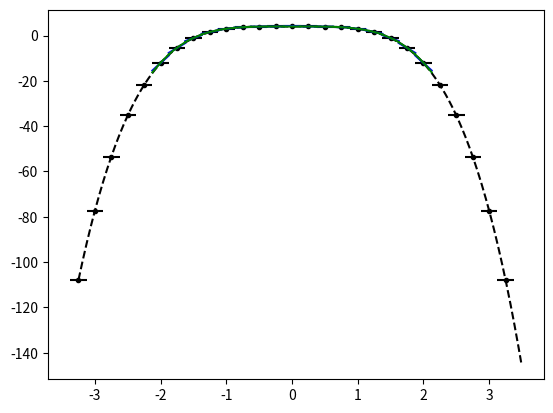

The matplotlib source for this figure: (Note: this script raises an exception after producing the figure.)
from numpy import *
from numpy.linalg import solve,norm
from matplotlib.pyplot import plot,loglog,title,xlabel,ylabel,legend,xlim,ylim



def minmodL(q):
    qmin = min(q)
    qmax = max(q)
    if qmin>0:
        return qmin
    if qmax<0 :
        return qmax
    else:
        return 0

def SAL(q):
    qmin = min(q)
    qmax = max(q)
    if qmin>0:
        return 1
    if qmax<0 :
        return 1
    else:
        return 0

def SP_IC(x,dx):
    
    n = len(x)
    q = zeros(n)
    
    for i in range(n):
        if (x[i] < dx/2 and x[i] > - dx/2):
            q[i] = 1
    
    return q    


def DB_IC(x,dx,ldx):
    
    n = len(x)
    q = ones(n)
    
    for i in range(n):
        if (x[i] < 0.1*ldx):
            q[i] = 2
            
    
    return q  

def EXPPeak_IC(x):
    
    n = len(x)
    q = exp(-abs(x))
    
    return q  

def EXPPeakS_IC(x):
    
    n = len(x)
    q = exp(-(x**2))
    # q =4 -(x**3)
    
    for i in range(n):
        xmjh = x[i] - dx/2
        xpjh = x[i] + dx/2
        qamjh = 4*xmjh - ((xmjh )**5)/5.0
        qapjh = 4*xpjh - ((xpjh )**5)/5.0
        q[i] = (qapjh - qamjh)/ dx
    return q  

def Lin_IC(x):
    
    n = len(x)
    q = zeros(n)
    for i in range(n):
        if x[i] <= 0:
            q[i] = 20
        else:
            q[i] = 20 - (x[i])
    
    return q


def PB_IC(x,dx):
    
    n = len(x)
    xeh = x[int(n/2)] + 0.5*dx
    q = zeros(n)
    for i in range(n):
        if x[i] <= 0:
            q[i] = 2
        else:
            xmjh = x[i] - dx/2
            xpjh = x[i] + dx/2
            qamjh = 2*xmjh - ((xmjh )**3)/3.0
            qapjh = 2*xpjh - ((xpjh )**3)/3.0
            q[i] = (qapjh - qamjh)/ dx
    
    return q
    
   




def PlotAverages(x,q,dx):
    n = len(x)
    for i in range(n):
        xmh = x[i] - 0.5*dx
        xph = x[i] + 0.5*dx
        plot([xmh,xph], [q[i] , q[i]] , '--k')


def PolyIntegralError(LE,RE,AV,dx,Coeffs):
    LEInt = 0
    REInt=0
    n = len(Coeffs)
    
    for i in range(n):
        LEInt = LEInt + Coeffs[i]/(i+1)*LE**(i+1)
        REInt = REInt + Coeffs[i]/(i+1)*RE**(i+1)
    CA = (REInt - LEInt)/dx
    return abs(CA - AV)


def PlotBuild1(x,q,dx,nG,np):
    n = len(x)
    for i in range(nG,n-nG):
        xmh = x[i] - 0.5*dx
        xph = x[i] + 0.5*dx
        
        ndx = (xph - xmh)/np
        xplot = arange(xmh,xph + 0.5*ndx ,ndx)
        
        qaj = q[i]
        qajp1 = q[i+1]
        qajp2 = q[i+2]
        qajp3 = q[i+3]
        qajm1 = q[i-1]
        qajm2 = q[i-2]
        qajm3 = q[i-3]
        
        #Start with constant
        P0ja0 = qaj

        #Linear
        P1jtojp1a11,P1jtojp1a10,P1jtojp1SI  =  P1jtojp1(qaj,qajp1,dx)
        P1jm1toja11,P1jm1toja10,P1jm1tojSI  =  P1jm1toj(qaj,qajm1,dx)
        
        if (abs(P1jtojp1SI -P1jm1tojSI) < 10.0**(-14)):
            I1 = 0
        #To left is more smooth
        elif P1jtojp1SI > P1jm1tojSI:
            I1 = -1
            R2a1 = P1jm1toja11
            R2a0 = P1jm1toja10

        #To right is more smooth
        else:
            I1 = 1
            R2a1 = P1jtojp1a11 
            R2a0 = P1jtojp1a10 
            

        if I1 ==0:
            if(P1jtojp1a11 == P1jm1toja11 and P1jtojp1a10 == P1jm1toja10 ):
                R2a1 = P1jtojp1a11
                R2a0 = P1jtojp1a10
            else:
                R2a1 = 0
                R2a0 = qaj            
        R2a2 = 0
        LimP2R = R2a2*(xplot - x[i])**2 + R2a1*(xplot - x[i])   +R2a0

        
        RIxjph = R2a2/3*(dx/2)**3 + R2a1/2*(dx/2)**2 + R2a0*(dx/2)
        RIxjmh = R2a2/3*(-dx/2)**3 + R2a1/2*(-dx/2)**2 + R2a0*(-dx/2)
        print(i,xmh,xph,'CA', (RIxjph -  RIxjmh)/dx,qaj,(RIxjph -  RIxjmh)/dx-qaj )

        
        if i == nG:            
            plot(xplot, LimP2R, '-b',label='Recon P2 j-2,j+2')
        else:
            plot(xplot, LimP2R, '-b')
            


def PlotBuild2(x,q,dx,nG,np):
    n = len(x)
    for i in range(nG,n-nG):
        xmh = x[i] - 0.5*dx
        xph = x[i] + 0.5*dx
        
        ndx = (xph - xmh)/np
        xplot = arange(xmh,xph + 0.5*ndx ,ndx)
        
        qaj = q[i]
        qajp1 = q[i+1]
        qajp2 = q[i+2]
        qajp3 = q[i+3]
        qajm1 = q[i-1]
        qajm2 = q[i-2]
        qajm3 = q[i-3]
        
        #Start with constant
        P0ja0 = qaj

        #Linear
        P1jtojp1a11,P1jtojp1a10,P1jtojp1SI  =  P1jtojp1(qaj,qajp1,dx)
        P1jm1toja11,P1jm1toja10,P1jm1tojSI  =  P1jm1toj(qaj,qajm1,dx)
        
        if (abs(P1jtojp1SI -P1jm1tojSI) < 10.0**(-14)):
            I1 = 0
        #To left is more smooth
        elif P1jtojp1SI > P1jm1tojSI:
            I1 = -1
            Ra1 = P1jm1toja11
            Ra0 = P1jm1toja10

        #To right is more smooth
        else:
            I1 = 1
            Ra1 = P1jtojp1a11 
            Ra0 = P1jtojp1a10 
            

        # Quadratic Terms
        P2jm2toja22,P2jm2toja21,P2jm2toja20,P2jm2tojSI = P2jm2toj(qajm2,qajm1,qaj,dx)   
        P2jm1tojp1a22,P2jm1tojp1a21,P2jm1tojp1a20,P2jm1tojp1SI  = P2jm1tojp1(qajp1,qaj,qajm1,dx)
        P2jtojp2a22,P2jtojp2a21,P2jtojp2a20,P2jtojp2SI =   P2jtojp2(qaj,qajp1,qajp2,dx) 
        
        #Right
        if I1 == 1:
            if(P2jm1tojp1SI > P2jtojp2SI ):
                Ra2 = P2jtojp2a22
                Ra1 = Ra1 - dx*Ra2
                Ra0 = Ra0 - dx**2/12*Ra2
            else:
                I1 = 0
        #Left
        elif I1 == -1:
            if(P2jm1tojp1SI > P2jm2tojSI ):
                Ra2 = P2jm2toja22
                Ra1 = Ra1 + dx*Ra2
                Ra0 = Ra0 - dx**2/12*Ra2
            else:
                I1 = 0
        #undecided
        if (I1 == 0):
     
            if( P2jm1tojp1SI < P2jm2tojSI or  P2jm1tojp1SI < P2jtojp2SI  ):
                Ra2 = P2jm1tojp1a22
                Ra1 = P2jm1tojp1a21
                Ra0 = P2jm1tojp1a20
            elif( abs(P1jtojp1SI- P1jm1tojSI) < 10.0**(-14)  and P1jtojp1a11 == P1jm1toja11 and P1jtojp1a10 == P1jm1toja10 ):
                Ra2 = 0
                Ra1 = P1jtojp1a11
                Ra0 = P1jtojp1a10
            else:
                Ra2 =0
                Ra1 = 0
                Ra0 = qaj  

        # print (i,xmh,xph,'SI 1',P1jtojp1SI,P1jm1tojSI, abs(P1jtojp1SI-P1jm1tojSI)  )      
        # print (i,xmh,xph,'SI 2',P2jm2tojSI,P2jm1tojp1SI, P2jtojp2SI,abs(P2jm2tojSI-P2jm1tojp1SI),  abs(P2jm2tojSI -P2jtojp2SI ), abs(P2jm1tojp1SI- P2jtojp2SI) )    
        
        LimP2R = Ra2*(xplot - x[i])**2 + Ra1*(xplot - x[i])   +Ra0

        
        RIxjph = Ra2/3*(dx/2)**3 + Ra1/2*(dx/2)**2 + Ra0*(dx/2)
        RIxjmh = Ra2/3*(-dx/2)**3 + Ra1/2*(-dx/2)**2 + Ra0*(-dx/2)
        # print(i,xmh,xph,'CA', (RIxjph -  RIxjmh)/dx,qaj,(RIxjph -  RIxjmh)/dx-qaj )
        
        
        if i == nG:          
            plot(xplot, LimP2R, '-g',label='Recon P2 j-2,j+2')
        else:
            plot(xplot, LimP2R, '-g')


def PlotBuild3(x,q,dx,nG,np):
    n = len(x)
    for i in range(nG,n-nG):
        xmh = x[i] - 0.5*dx
        xph = x[i] + 0.5*dx
        
        ndx = (xph - xmh)/np
        xplot = arange(xmh,xph + 0.5*ndx ,ndx)
        
        qaj = q[i]
        qajp1 = q[i+1]
        qajp2 = q[i+2]
        qajp3 = q[i+3]
        qajm1 = q[i-1]
        qajm2 = q[i-2]
        qajm3 = q[i-3]
        
        #Start with constant
        P0ja0 = qaj

        #Linear
        P1jtojp1a11,P1jtojp1a10,P1jtojp1SI  =  P1jtojp1(qaj,qajp1,dx)
        P1jm1toja11,P1jm1toja10,P1jm1tojSI  =  P1jm1toj(qaj,qajm1,dx)
        
        if (abs(P1jtojp1SI -P1jm1tojSI) < 10.0**(-14)):
            I1 = 0
        #To left is more smooth
        elif P1jtojp1SI > P1jm1tojSI:
            I1 = -1
            Ra1 = P1jm1toja11
            Ra0 = P1jm1toja10

        #To right is more smooth
        else:
            I1 = 1
            Ra1 = P1jtojp1a11 
            Ra0 = P1jtojp1a10 
            

        # Quadratic Terms
        P2jm2toja22,P2jm2toja21,P2jm2toja20,P2jm2tojSI = P2jm2toj(qajm2,qajm1,qaj,dx)   
        P2jm1tojp1a22,P2jm1tojp1a21,P2jm1tojp1a20,P2jm1tojp1SI  = P2jm1tojp1(qajp1,qaj,qajm1,dx)
        P2jtojp2a22,P2jtojp2a21,P2jtojp2a20,P2jtojp2SI =   P2jtojp2(qaj,qajp1,qajp2,dx) 
        
        #Right
        if I1 == 1:
            if(P2jtojp2SI == min(P2jm2tojSI,P2jm1tojp1SI, P2jtojp2SI )  ):
                Ra2 = P2jtojp2a22
                Ra1 = Ra1 - dx*Ra2
                Ra0 = Ra0 - dx**2/12*Ra2
            else:
                I1 = 0
        #Left
        elif I1 == -1:
            if(P2jm2tojSI  == min(P2jm2tojSI,P2jm1tojp1SI, P2jtojp2SI ) ):
                Ra2 = P2jm2toja22
                Ra1 = Ra1 + dx*Ra2
                Ra0 = Ra0 - dx**2/12*Ra2
            else:
                I1 = 0
        #Cubics
        P3jm3toja33,P3jm3toja32,P3jm3toja31,P3jm3toja30,P3jm3tojSI = P3jm3toj(qaj,qajm1,qajm2,qajm3,dx)
        P3jtojp3a33,P3jtojp3a32,P3jtojp3a31,P3jtojp3a30,P3jtojp3SI = P3jtojp3(qaj,qajp1,qajp2,qajp3,dx)
        
        
        #Right
        if I1 == 1:
            
            if (abs(P3jm3tojSI-P3jtojp3SI) < 10.0**(-12)):
                I1 = 0
            else:
                Ra3 = P3jtojp3a33
                Ra2 = Ra2 - 3*dx*Ra3
                Ra1 = Ra1 + 7*dx**2/4*Ra3
                Ra0 = Ra0 + dx**3/4*Ra3
        #Left
        elif I1 == -1:
            if (abs(P3jm3tojSI-P3jtojp3SI) < 10.0**(-12)):
                I1 = 0
            else:
                Ra3 = P3jm3toja33            
                Ra2 = Ra2 + 3*dx*Ra3
                Ra1 = Ra1 + 7*dx**2/4*Ra3
                Ra0 = Ra0 - dx**3/4*Ra3
        
        #undecided
        if (I1 == 0):
            if( abs(P3jm3tojSI-P3jtojp3SI) < 10.0**(-12) ):
                Ra3 = 0.5*(P3jm3toja33 +  P3jtojp3a33)
                Ra2 = 0.5*(P3jm3toja32 +  P3jtojp3a33)
                Ra1 = 0.5*(P3jm3toja31 +  P3jtojp3a33)
                Ra0 = 0.5*(P3jm3toja30 +  P3jtojp3a33) 
                print('a')
            elif( P2jm1tojp1SI == min(P2jm2tojSI,P2jm1tojp1SI, P2jtojp2SI )  ):
                Ra3 = 0
                Ra2 = P2jm1tojp1a22
                Ra1 = P2jm1tojp1a21
                Ra0 = P2jm1tojp1a20
                print('b')
            elif( abs(P1jtojp1SI- P1jm1tojSI) < 10.0**(-14)):
                Ra3 = 0
                Ra2 = 0
                Ra1 = 0.5*(P1jtojp1a11 + P1jm1toja11 )
                Ra0 = 0.5*(P1jtojp1a10 + P1jm1toja10 )
                print('c')
            else:
                Ra3 = 0
                Ra2 =0
                Ra1 = 0
                Ra0 = qaj 
                print('d')
        print (i,xmh,xph,'I1',I1)   
        print (i,xmh,xph,'SI 1',P1jtojp1SI,P1jm1tojSI, abs(P1jtojp1SI-P1jm1tojSI)  )      
        print (i,xmh,xph,'SI 2',P2jm2tojSI,P2jm1tojp1SI, P2jtojp2SI , P2jm1tojp1SI == min(P2jm2tojSI,P2jm1tojp1SI, P2jtojp2SI ) )    
        print (i,xmh,xph,'SI 3',P3jm3tojSI,P3jtojp3SI, abs(P3jm3tojSI-P3jtojp3SI) ,abs(P3jtojp3a33 -P3jm3toja33),abs(P3jtojp3a31 -P3jm3toja31) ) 
        print(i,xmh,xph,'Poly 3p', P3jtojp3a30,P3jtojp3a31,P3jtojp3a32,P3jtojp3a33)
        print(i,xmh,xph,'Poly 3m', P3jm3toja30,P3jm3toja31,P3jm3toja32,P3jm3toja33)
        print(i,xmh,xph,'Poly', Ra0,Ra1,Ra2,Ra3)
        
        LimR = Ra3*(xplot - x[i])**3 + Ra2*(xplot - x[i])**2 + Ra1*(xplot - x[i])   +Ra0

        
        RIxjph = Ra3/4*(dx/2)**4 + Ra2/3*(dx/2)**3 + Ra1/2*(dx/2)**2 + Ra0*(dx/2)
        RIxjmh = Ra3/4*(-dx/2)**4 + Ra2/3*(-dx/2)**3 + Ra1/2*(-dx/2)**2 + Ra0*(-dx/2)
        print(i,xmh,xph,'CA', (RIxjph -  RIxjmh)/dx,qaj,(RIxjph -  RIxjmh)/dx-qaj )
        
        
        
        if i == nG:          
            plot(xplot, LimR, '-r',label='Recon P3 j-3,j+3')
        else:
            plot(xplot, LimR, '-r')




#constant
def P0j(q,j):
    return q[j]


def P1jtojp1(qaj,qajp1,dx):
    return (qajp1 - qaj)/ dx ,qaj,(qaj**2 - 2*qaj*qajp1 + qajp1**2)

def P1jm1toj(qaj,qajm1,dx):
    return (qaj - qajm1)/ dx ,qaj,(qaj**2 - 2*qaj*qajm1 + qajm1**2)


def P2jtojp2(qaj,qajp1,qajp2,dx):
    a = (qajp2 - 2*qajp1 + qaj)/ (2*dx**2)
    b = (-qajp2 + 4*qajp1 - 3*qaj)/ (2*dx)
    c =  -qajp2/24 + qajp1/12 + 23*qaj/24
    return a,b,c,(10*qaj**2/3 - 31*qaj*qajp1/3 + 11*qaj*qajp2/3 + 25*qajp1**2/3 - 19*qajp1*qajp2/3 + 4*qajp2**2/3)

def P2jm1tojp1(qajp1,qaj,qajm1,dx):
    a =-qaj/dx**2 + qajm1/(2*dx**2) + qajp1/(2*dx**2)
    b=-qajm1/(2*dx) + qajp1/(2*dx)
    c=13*qaj/12 - qajm1/24 - qajp1/24
    return a,b,c,(13*qaj**2/3 - 13*qaj*qajm1/3 - 13*qaj*qajp1/3 + 4*qajm1**2/3 + 5*qajm1*qajp1/3 + 4*qajp1**2/3)


def P2jm2toj(qajm2,qajm1,qaj,dx):
    a = (qaj - 2*qajm1 + qajm2)/ (2*dx**2)
    b = (qajm2 - 4*qajm1 + 3*qaj)/ (2*dx)
    c =  -qajm2/24 + qajm1/12 + 23*qaj/24
    return a,b,c,(10*qaj**2/3 - 31*qaj*qajm1/3 + 11*qaj*qajm2/3 + 25*qajm1**2/3 - 19*qajm1*qajm2/3 + 4*qajm2**2/3)

def P4jm2tojp2(qajm2,qajm1,qaj,qajp1,qajp2,dx):
    a =  qaj/(4*dx**4) - qajm1/(6*dx**4) + qajm2/(24*dx**4) - qajp1/(6*dx**4) + qajp2/(24*dx**4)
    b = qajm1/(6*dx**3) - qajm2/(12*dx**3) - qajp1/(6*dx**3) + qajp2/(12*dx**3)
    c =-11*qaj/(8*dx**2) + 3*qajm1/(4*dx**2) - qajm2/(16*dx**2) + 3*qajp1/(4*dx**2) - qajp2/(16*dx**2)
    d = -17*qajm1/(24*dx) + 5*qajm2/(48*dx) + 17*qajp1/(24*dx) - 5*qajp2/(48*dx)
    e = 1067*qaj/960 - 29*qajm1/480 + 3*qajm2/640 - 29*qajp1/480 + 3*qajp2/640

    
    SI = 77051*qaj**2/1680 - 24923*qaj*qajm1/420 + 7547*qaj*qajm2/560 - 24923*qaj*qajp1/420 + 7547*qaj*qajp2/560 + 104963*qajm1**2/5040 - 51001*qajm1*qajm2/5040 + 89549*qajm1*qajp1/2520 - 38947*qajm1*qajp2/5040 + 1727*qajm2**2/1260 - 38947*qajm2*qajp1/5040 + 8209*qajm2*qajp2/5040 + 104963*qajp1**2/5040 - 51001*qajp1*qajp2/5040 + 1727*qajp2**2/1260
    
    return a,b,c,d,e,SI

def P3jtojp3(qaj,qajp1,qajp2,qajp3,dx):
    a=(3*qajp1 - 3*qajp2 + qajp3 - qaj)/(6*dx**3)
    b=(-5*qajp1 + 4*qajp2 - qajp3 + 2*qaj)/(2*dx**2)
    c=(69*qajp1 - 33*qajp2 + 7*qajp3 - 43*qaj)/(24*dx)
    d=5*qajp1/24 - qajp2/6 + qajp3/24 + 11*qaj/12
    
    SmoothnessIndicator = 11003*qajp1**2/240 - 8623*qajp1*qajp2/120 \
    + 2321*qajp1*qajp3/120 - 1567*qajp1*qaj/40 + 7043*qajp2**2/240 \
    - 647*qajp2*qajp3/40 + 3521*qajp2*qaj/120 + 547*qajp3**2/240 \
    - 309*qajp3*qaj/40 + 2107*qaj**2/240        

    return a,b,c,d,SmoothnessIndicator


def P3jm1tojp2(qaj,qajm1,qajp1,qajp2,dx):
    a=(-3*qajp1 + qajp2 - qajm1 + 3*qaj)/(6*dx**3)
    b=(qajp1 + qajm1 - 2*qaj)/(2*dx**2)
    c=(27*qajp1 - 5*qajp2 - 7*qajm1 - 15*qaj)/(24*dx)
    d=-qajp1/24 - qajm1/24 + 13*qaj/12
    
    SmoothnessIndicator = 2843*qajp1**2/240 - 821*qajp1*qajp2/120 \
    + 961*qajp1*qajm1/120 - 2983*qajp1*qaj/120 + 89*qajp2**2/80 \
    - 247*qajp2*qajm1/120 + 267*qajp2*qaj/40 + 547*qajm1**2/240 \
    - 1261*qajm1*qaj/120 + 3443*qaj**2/240

    return a,b,c,d,SmoothnessIndicator

def P3jm2tojp1(qaj,qajm1,qajm2,qajp1,dx):
    a=(qajp1 + 3*qajm1 - qajm2 - 3*qaj)/(6*dx**3)
    b=(qajp1 + qajm1 - 2*qaj)/(2*dx**2)
    c=(7*qajp1- 27*qajm1 + 5*qajm2 + 15*qaj)/(24*dx)
    d=-qajp1/24 - qajm1/24 + 13*qaj/12
    
    SmoothnessIndicator = 547*qajp1**2/240 + 961*qajp1*qajm1/120 \
    - 247*qajp1*qajm2/120 - 1261*qajp1*qaj/120 + 2843*qajm1**2/240 \
    - 821*qajm1*qajm2/120 - 2983*qajm1*qaj/120 + 89*qajm2**2/80 \
    + 267*qajm2*qaj/40 + 3443*qaj**2/240

    return a,b,c,d,SmoothnessIndicator


def P3jm3toj(qaj,qajm1,qajm2,qajm3,dx):
    a=(-3*qajm1 + 3*qajm2 - qajm3 + qaj)/(6*dx**3)
    b=(-5*qajm1 + 4*qajm2 - qajm3 + 2*qaj)/(2*dx**2)
    c=(-69*qajm1 + 33*qajm2 - 7*qajm3 + 43*qaj)/(24*dx)
    d=5*qajm1/24 - qajm2/6 + qajm3/24 + 11*qaj/12
    
    SmoothnessIndicator = 11003*qajm1**2/240 - 8623*qajm1*qajm2/120 \
    + 2321*qajm1*qajm3/120 - 1567*qajm1*qaj/40 + 7043*qajm2**2/240 \
    - 647*qajm2*qajm3/40 + 3521*qajm2*qaj/120 + 547*qajm3**2/240 \
    - 309*qajm3*qaj/40 + 2107*qaj**2/240

    return a,b,c,d,SmoothnessIndicator


def P6jm3tojp3(qajm3,qajm2,qajm1,qaj,qajp1,qajp2,qajp3,dx):
    a = -qaj/(36*dx**6) + qajm1/(48*dx**6) - qajm2/(120*dx**6) + qajm3/(720*dx**6) + qajp1/(48*dx**6) - qajp2/(120*dx**6) + qajp3/(720*dx**6)
    b = -qajm1/(48*dx**5) + qajm2/(60*dx**5) - qajm3/(240*dx**5) + qajp1/(48*dx**5) - qajp2/(60*dx**5) + qajp3/(240*dx**5)
    c = 61*qaj/(144*dx**4) - 19*qajm1/(64*dx**4) + 3*qajm2/(32*dx**4) - 5*qajm3/(576*dx**4) - 19*qajp1/(64*dx**4) + 3*qajp2/(32*dx**4) - 5*qajp3/(576*dx**4)
    d =83*qajm1/(288*dx**3) - 13*qajm2/(72*dx**3) + 7*qajm3/(288*dx**3) - 83*qajp1/(288*dx**3) + 13*qajp2/(72*dx**3) - 7*qajp3/(288*dx**3)
    e =-301*qaj/(192*dx**2) + 229*qajm1/(256*dx**2) - 77*qajm2/(640*dx**2) + 37*qajm3/(3840*dx**2) + 229*qajp1/(256*dx**2) - 77*qajp2/(640*dx**2) + 37*qajp3/(3840*dx**2)
    f = -1891*qajm1/(2304*dx) + 559*qajm2/(2880*dx) - 259*qajm3/(11520*dx) + 1891*qajp1/(2304*dx) - 559*qajp2/(2880*dx) + 259*qajp3/(11520*dx)
    g = 30251*qaj/26880 - 7621*qajm1/107520 + 159*qajm2/17920 - 5*qajm3/7168 - 7621*qajp1/107520 + 159*qajp2/17920 - 5*qajp3/7168

    
    SI = 1607739169*qaj**2/2993760 - 790531177*qaj*qajm1/997920 + 1506944981*qaj*qajm2/4989600 - 701563133*qaj*qajm3/14968800 - 790531177*qaj*qajp1/997920 + 1506944981*qaj*qajp2/4989600 - 701563133*qaj*qajp3/14968800 + 16790707*qajm1**2/55440 - 176498513*qajm1*qajm2/739200 + 761142961*qajm1*qajm3/19958400 + 250523543*qajm1*qajp1/443520 - 464678369*qajm1*qajp2/2217600 + 158544319*qajm1*qajp3/4989600 + 108444169*qajm2**2/2217600 - 323333323*qajm2*qajm3/19958400 - 464678369*qajm2*qajp1/2217600 + 84263749*qajm2*qajp2/1108800 - 225623953*qajm2*qajp3/19958400 + 2627203*qajm3**2/1871100 + 158544319*qajm3*qajp1/4989600 - 225623953*qajm3*qajp2/19958400 + 99022657*qajm3*qajp3/59875200 + 16790707*qajp1**2/55440 - 176498513*qajp1*qajp2/739200 + 761142961*qajp1*qajp3/19958400 + 108444169*qajp2**2/2217600 - 323333323*qajp2*qajp3/19958400 + 2627203*qajp3**2/1871100    
    return a,b,c,d,e,f,g,SI

nG = 5
sx = -2.0
ex = 2.0
dx = 0.25
hdx = dx/20.0
theta = 1.0
x = arange(sx - nG*dx,ex + (nG+1)*dx,dx)
xh = arange(sx- nG*dx,ex + (nG+1)*dx,hdx)


# q =  SP_IC(x,dx) 
# qh =  SP_IC(xh,hdx)

# q =  DB_IC(x,dx,dx) 
# qh =  DB_IC(xh,hdx,dx)

# q =  EXPPeak_IC(x)
# qh =  EXPPeak_IC(xh)

q =  EXPPeakS_IC(x)
qh =  EXPPeakS_IC(xh)

# q = Lin_IC(x)
# qh = Lin_IC(xh)

# q = PB_IC(x,dx)
# qh = PB_IC(xh,dx)

plot(xh,qh,'--k', label='Analytic Value')
plot(x,q,'.k', label='Average Values')
PlotAverages(x,q,dx)


# PlotLimLinears(x,q,dx,nG,20)
# PlotLimQuadratics(x,q,dx,nG,20)
# PlotLimCubics(x,q,dx,nG,20)

PlotBuild1(x,q,dx,nG,20)
PlotBuild2(x,q,dx,nG,20)
PlotBuild3(x,q,dx,nG,20)
legend()
s = "Reconstructions Parabolic Jump"
title(s)
ylabel('q(x)')
xlabel('x')
# xlim((sx,ex))
# ylim((min(q[nG :-nG])*0.99,max(q[nG :-nG])*1.01))

#Look at different Linears


